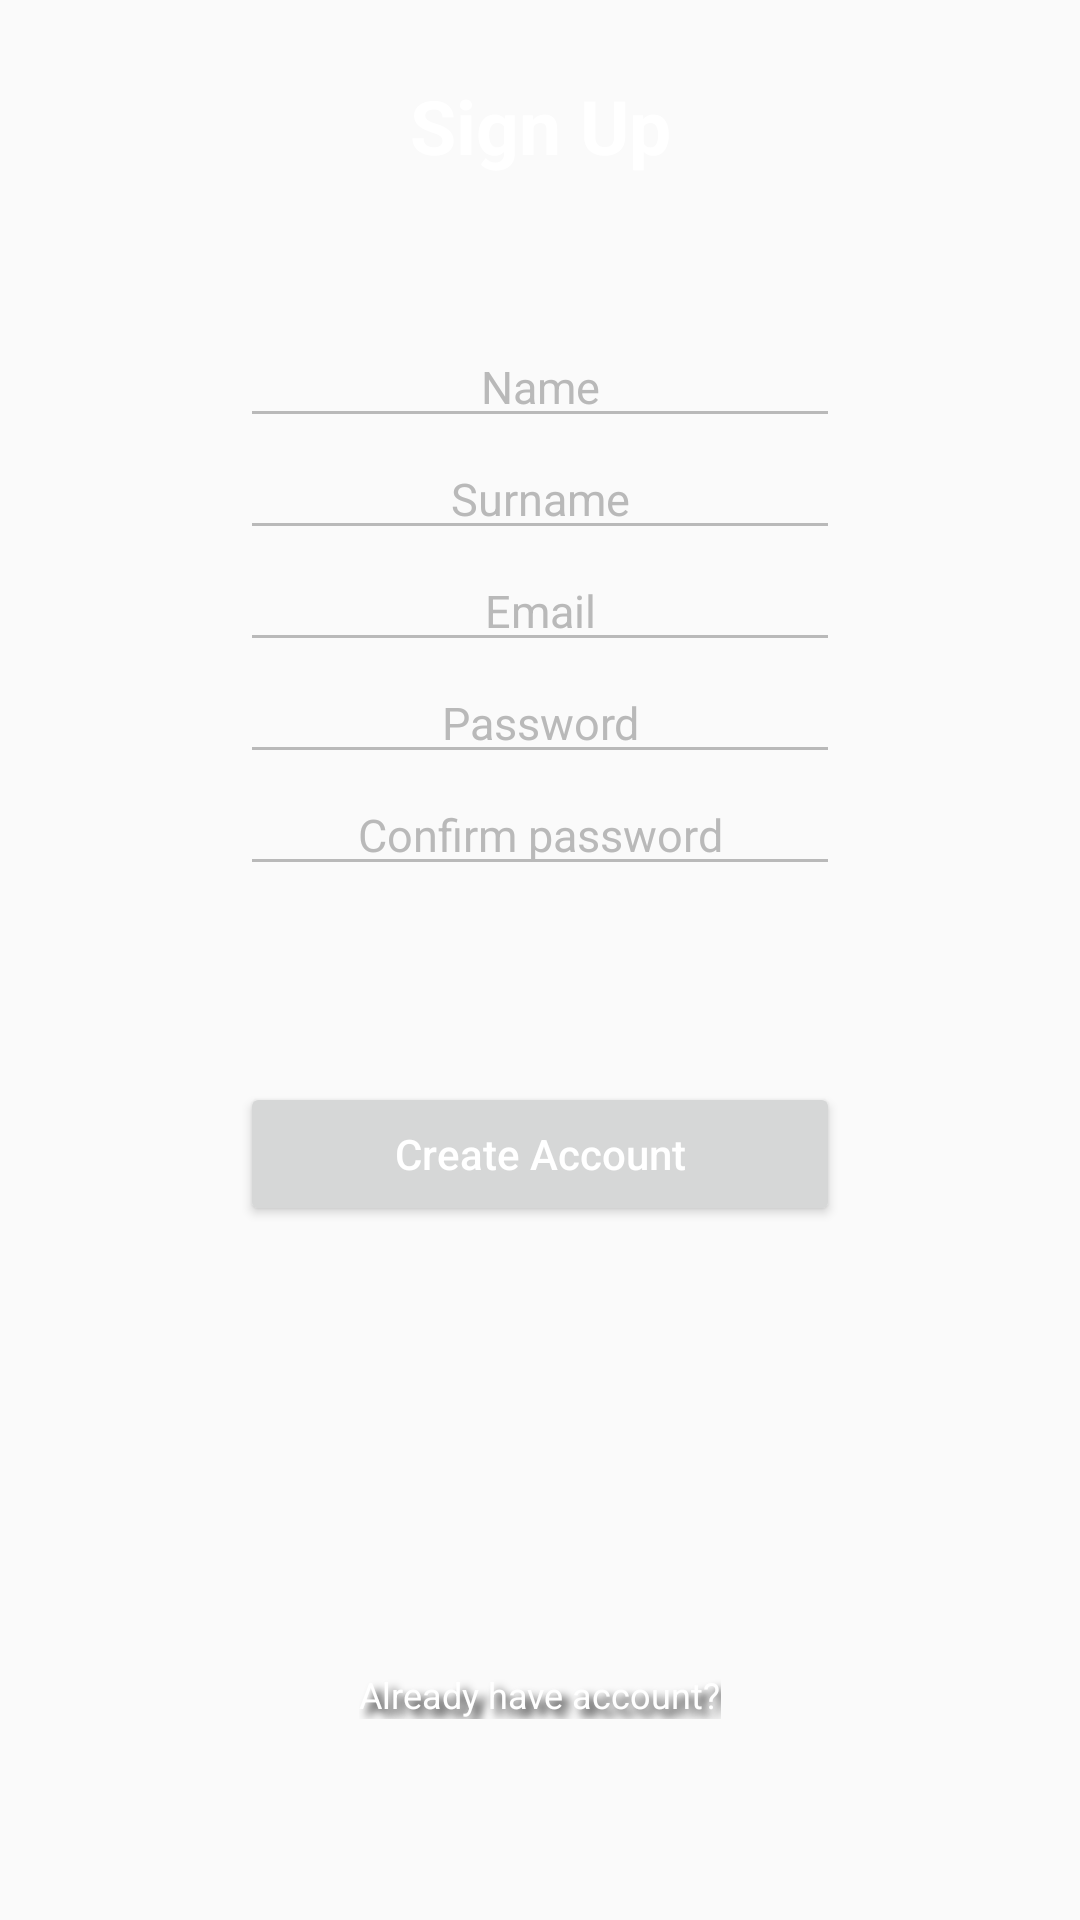

Android layout source for this screen:
<!-- AndroidManifest.xml: application theme AppTheme -->
<!-- res/layout/fragment_sign_up.xml -->
<?xml version="1.0" encoding="utf-8"?>
    <ScrollView
        xmlns:android="http://schemas.android.com/apk/res/android"
        xmlns:app="http://schemas.android.com/apk/res-auto"
        xmlns:tools="http://schemas.android.com/tools"
        android:fillViewport="true"
        android:layout_width="match_parent"
        android:layout_height="match_parent">
    <RelativeLayout
        android:layout_width="match_parent"
        android:layout_height="wrap_content">

        <android.support.constraint.ConstraintLayout
            android:id="@+id/title_container_sign_up"

            android:layout_alignParentTop="true"
            android:layout_width="match_parent"
            android:layout_height="wrap_content">

            <TextView
                android:id="@+id/textView"
                android:layout_width="wrap_content"
                android:layout_height="wrap_content"
                android:text="@string/sign_up"
                style="@style/titleLogin"
                app:layout_constraintBottom_toBottomOf="parent"
                app:layout_constraintEnd_toEndOf="parent"
                app:layout_constraintStart_toStartOf="parent"
                app:layout_constraintTop_toTopOf="parent" />
        </android.support.constraint.ConstraintLayout>

        <LinearLayout
            android:layout_below="@id/title_container_sign_up"
            android:id="@+id/inputsContainer"
            android:orientation="vertical"
            android:layout_width="match_parent"
            android:layout_height="wrap_content"
           >
            <EditText

                android:id="@+id/nameEt"
                style="@style/signUpEdittext"
                android:hint="@string/name"
                />
            <EditText
                android:id="@+id/surnameEt"
                style="@style/signUpEdittext"
                android:hint="@string/surname"
               />
            <EditText
                android:id="@+id/emailEt"
                style="@style/signUpEdittext"
                android:hint="@string/email"
               />
            <EditText
                android:id="@+id/passwordEt"
                style="@style/signUpEdittext"
                android:hint="@string/password"
              />
            <EditText
                android:id="@+id/passwordEt1"
                style="@style/signUpEdittext"
                android:hint="@string/password_check"
           />

        </LinearLayout>
        <android.support.constraint.ConstraintLayout
            android:id="@+id/footer"
            android:layout_below="@id/inputsContainer"
            android:layout_width="match_parent"
            android:layout_height="match_parent">

            <Button
                android:id="@+id/sign_up_btn"
                android:layout_width="@dimen/login_input_width"
                android:layout_height="wrap_content"
                android:layout_marginBottom="8dp"
                android:layout_marginEnd="8dp"
                android:layout_marginStart="8dp"
                android:layout_marginTop="8dp"
                app:layout_constraintBottom_toBottomOf="parent"
                app:layout_constraintEnd_toEndOf="parent"
                app:layout_constraintStart_toStartOf="parent"
                app:layout_constraintTop_toTopOf="parent"
                app:layout_constraintVertical_bias="0.204"
                android:text="@string/create_account"
                android:textAllCaps="false"

                />

            <TextView
                android:id="@+id/link_sign_in"
                android:layout_width="wrap_content"
                android:layout_height="wrap_content"
                android:layout_marginBottom="8dp"
                android:layout_marginEnd="8dp"
                android:layout_marginStart="8dp"
                android:layout_marginTop="8dp"
                android:text="@string/already_have_account"
                android:textSize="@dimen/link_login_text_size"
                app:layout_constraintBottom_toBottomOf="parent"
                app:layout_constraintEnd_toEndOf="parent"
                app:layout_constraintStart_toStartOf="parent"
                app:layout_constraintTop_toTopOf="parent"
                app:layout_constraintVertical_bias="0.811"
                android:shadowColor="@android:color/black"
                android:shadowDx="7"
                android:shadowDy="7"
                android:shadowRadius="7"
                android:typeface="sans"/>
        </android.support.constraint.ConstraintLayout>



    </RelativeLayout>
    </ScrollView>
<!-- resources referenced by this layout -->
<resources>
  <dimen name="link_login_text_size">12sp</dimen>
  <dimen name="login_input_width">200dp</dimen>
  <string name="already_have_account">Already have account?</string>
  <string name="create_account">Create Account</string>
  <string name="email">Email</string>
  <string name="name">Name</string>
  <string name="password">Password</string>
  <string name="password_check">Confirm password</string>
  <string name="sign_up">Sign Up</string>
  <string name="surname">Surname</string>
  <style name="signUpEdittext">
          <item name="android:textSize">15sp</item>
          <item name="android:gravity">center</item>
          <item name="android:textCursorDrawable">@null</item>
          <item name="android:layout_gravity">center_horizontal</item>
          <item name="android:layout_centerHorizontal">true</item>
          <item name="android:layout_height">wrap_content</item>
          <item name="android:layout_width">@dimen/login_input_width</item>
          <item name="android:singleLine">true</item>
          <item name="android:focusable">true</item>
          <item name="android:maxLines">1</item>
          <item name="android:theme">@style/editTextTheme</item>
      </style>
  <style name="titleLogin">
          <item name="android:textSize">25sp</item>
          <item name="android:textStyle">bold</item>
          <item name="android:layout_marginBottom">50dp</item>
          <item name="android:layout_marginTop">25dp</item>
      </style>
  <style name="AppTheme" parent="Theme.AppCompat.Light.DarkActionBar">
          
          <item name="android:windowContentTransitions">true</item>
          <item name="colorPrimary">@color/primary_material_dark</item>
          <item name="colorPrimaryDark">@color/primary_dark_material_dark</item>
          <item name="colorAccent">@color/primary_material_dark</item>
          <item name="android:textColorPrimary">@android:color/white</item>
          <item name="android:textColor">@android:color/white</item>
      </style>
  <style name="editTextTheme" parent="Widget.AppCompat.EditText">
          <item name="android:textColorPrimary">@android:color/white</item>
          <item name="android:textColor">#fff</item>
          <item name="colorPrimary">#ffffff</item>
          <item name="android:textColorHint">#b9b9b9</item>
          <item name="colorControlNormal">#b9b9b9</item>
          <item name="colorControlActivated">#fff</item>
          <item name="colorControlHighlight">#fff</item>
      </style>
</resources>
